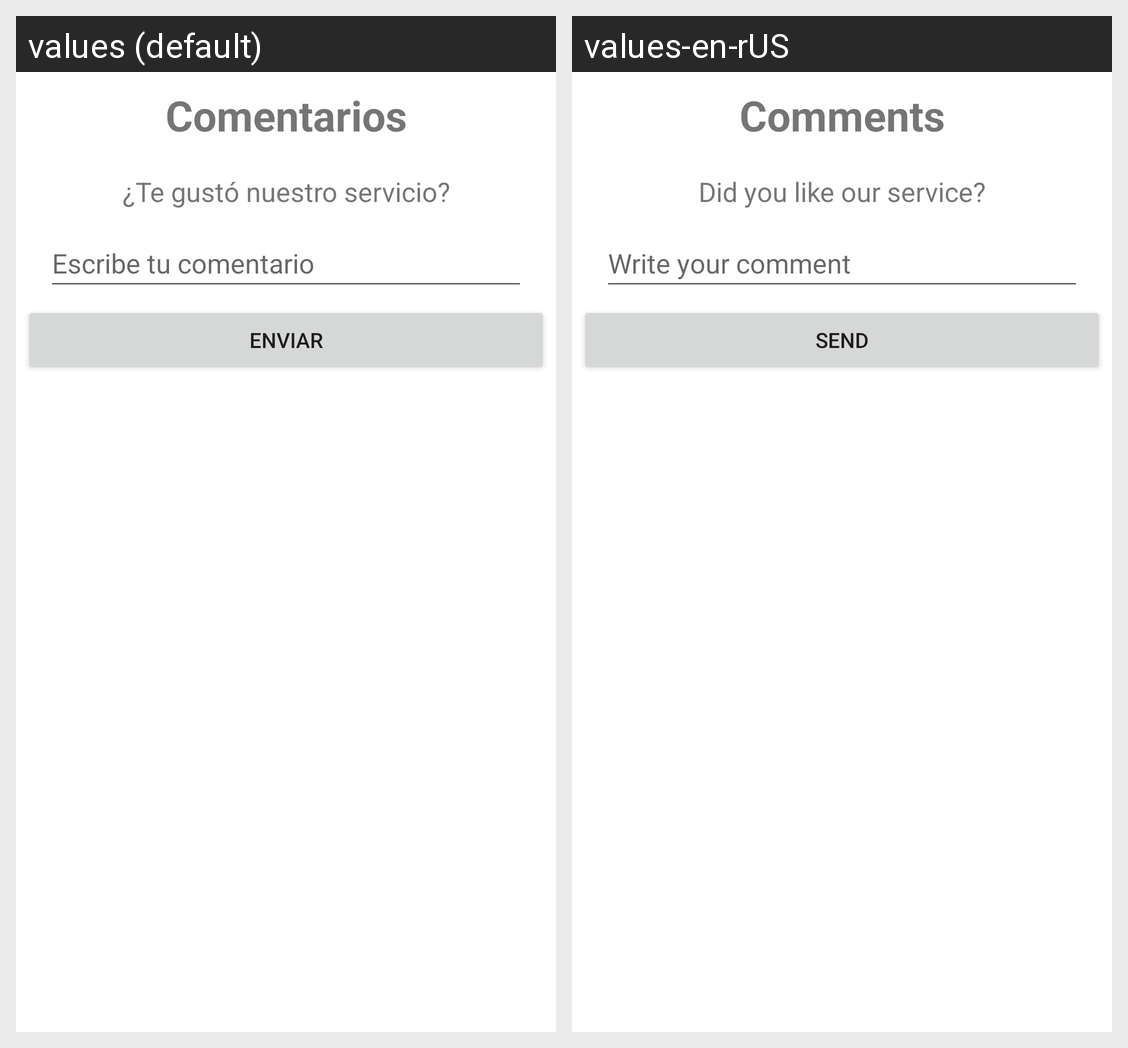

The Android screen above is rendered under two locales of the same app. Produce the string resources it draws, with the default and per-locale values.
Android screen res/layout/activity_comentarios.xml rendered under 2 locales, left to right: values (default), values-en-rUS. Device: Nexus 5 (rendered at 1080×1920; each locale shown at half size, 540×960, under a caption strip naming it); theme Theme.UPIC2.
Strings drawn on this screen, with the default value and each locale's value (text and hints the layout hard-codes, and strings that could not be matched under every locale, appear in the picture but are not listed):

comentarios
  values: Comentarios
  values-en-rUS: Comments

te_gust_nuestro_servicio
  values: ¿Te gustó nuestro servicio?
  values-en-rUS: Did you like our service?

escribe_tu_comentario
  values: Escribe tu comentario
  values-en-rUS: Write your comment

enviar
  values: Enviar
  values-en-rUS: Send
